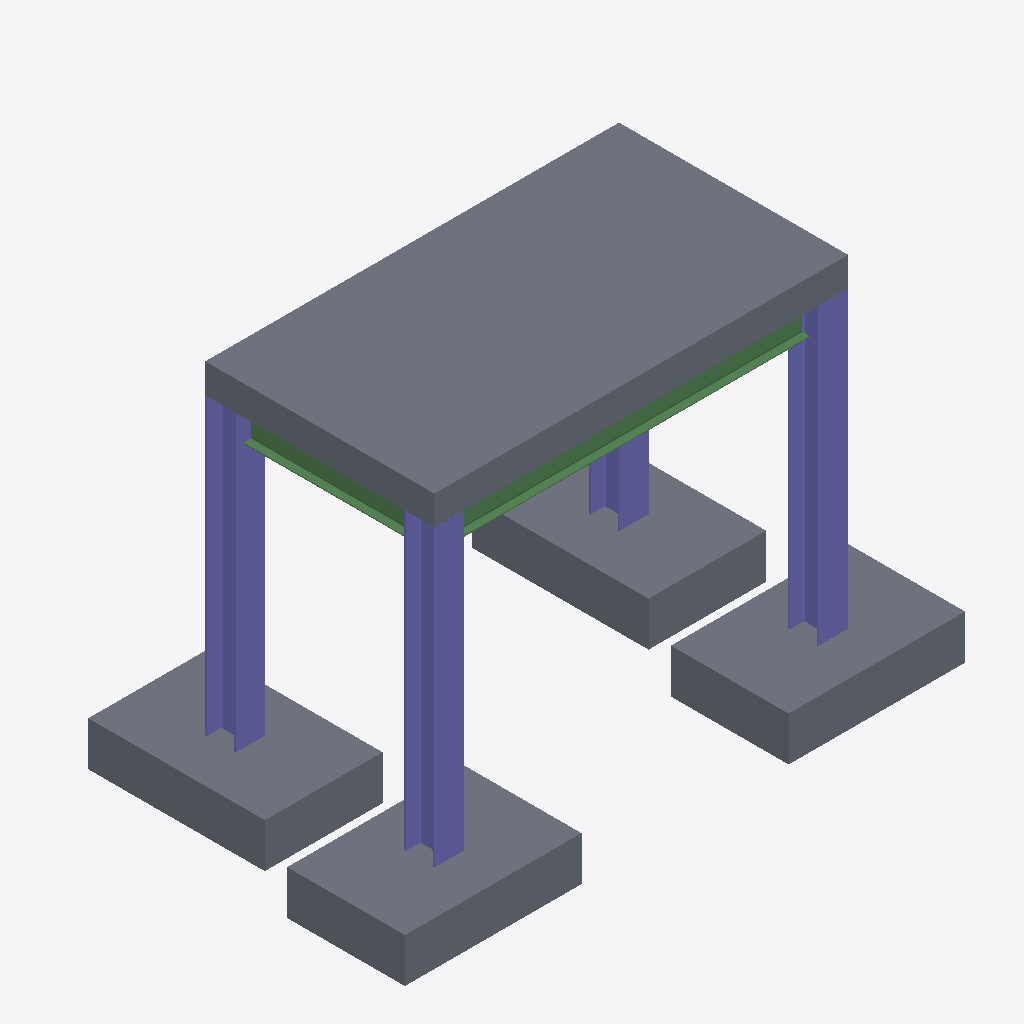
Isometric view of an IFC building model (IFC-SPF (STEP), schema IFC2X3, length unit millimetre), seen from the south-west, elements coloured by IFC class: 5 slabs (grey), 4 columns (violet), 2 beams (green).
Extent 5.7 m × 3.5 m × 3.8 m (x, y, z). Storeys (2): Level 1 at 0.00 m; Level 2 at 3.00 m. Elements (13): 5 IfcSlab, 4 IfcBeam, 4 IfcColumn.

HEADER;
FILE_DESCRIPTION(('ViewDefinition [CoordinationView_V2.0]','RevitIdentifiers [VersionGUID: 79eb180f-d593-481d-851f-a92197e33641, NumberOfSaves: 0]','CoordinateReference [CoordinateBase: Shared Coordinates]'),'2;1');
FILE_NAME('Project Number','2024-07-22T14:54:59',(''),(''),'ODA IFC SDK 22.8','22.1.50.17 - Exporter 22.6.2.0 - Alternate UI 22.6.2.0','');
FILE_SCHEMA(('IFC2X3'));
ENDSEC;
DATA;
#92=IFCPROJECT('0Tt3GOXNb1_gJTqTyvTnAp',#20,'Project Number',$,$,'Project Name','Project Status',(#87),#84);
#105=IFCSITE('0Tt3GOXNb1_gJTqTyvTnAn',#20,'Default',$,$,#104,$,$,.ELEMENT.,$,$,$,$,$);
#95=IFCBUILDING('0Tt3GOXNb1_gJTqTyvTnAo',#20,'',$,$,#16,$,'',.ELEMENT.,$,$,$);
#98=IFCBUILDINGSTOREY('0Tt3GOXNb1_gJTqT$6YEmG',#20,'Level 1',$,'Level:8mm Head',#97,$,'Level 1',.ELEMENT.,0.0);
#102=IFCBUILDINGSTOREY('0Tt3GOXNb1_gJTqT$6YEUW',#20,'Level 2',$,'Level:8mm Head',#101,$,'Level 2',.ELEMENT.,3000.0);
#436=IFCSLAB('1vwnWFrPD87OKVgI6NvMgO',#20,'Floor:Generic 300mm:416985',$,'Floor:Generic 300mm',#422,#435,'416985',.FLOOR.);
#410=IFCSLAB('1vwnWFrPD87OKVgI6NvMgE',#20,'M_Footing-Rectangular:1800 x 1200 x 450mm:416975',$,'M_Footing-Rectangular:1800 x 1200 x 450mm',#400,#409,'416975',.BASESLAB.);
#334=IFCSLAB('1vwnWFrPD87OKVgI6NvMg1',#20,'M_Footing-Rectangular:1800 x 1200 x 450mm:416960',$,'M_Footing-Rectangular:1800 x 1200 x 450mm',#320,#333,'416960',.BASESLAB.);
#388=IFCSLAB('1vwnWFrPD87OKVgI6NvMgB',#20,'M_Footing-Rectangular:1800 x 1200 x 450mm:416970',$,'M_Footing-Rectangular:1800 x 1200 x 450mm',#378,#387,'416970',.BASESLAB.);
#366=IFCSLAB('1vwnWFrPD87OKVgI6NvMg4',#20,'M_Footing-Rectangular:1800 x 1200 x 450mm:416965',$,'M_Footing-Rectangular:1800 x 1200 x 450mm',#356,#365,'416965',.BASESLAB.);
#194=IFCCOLUMN('1vwnWFrPD87OKVgI6NvMfw',#20,'UC-Universal Columns-Column:UC305x305x97:416827',$,'UC-Universal Columns-Column:UC305x305x97',#193,#190,'416827');
#137=IFCCOLUMN('1vwnWFrPD87OKVgI6NvMfG',#20,'UC-Universal Columns-Column:UC305x305x97:416785',$,'UC-Universal Columns-Column:UC305x305x97',#136,#133,'416785');
#177=IFCCOLUMN('1vwnWFrPD87OKVgI6NvMfp',#20,'UC-Universal Columns-Column:UC305x305x97:416818',$,'UC-Universal Columns-Column:UC305x305x97',#176,#173,'416818');
#280=IFCBEAM('1vwnWFrPD87OKVgI6NvMh2',#20,'UB-Universal Beams:UB305x165x40:416899',$,'UB-Universal Beams:UB305x165x40',#267,#279,'416899');
#160=IFCCOLUMN('1vwnWFrPD87OKVgI6NvMfe',#20,'UC-Universal Columns-Column:UC305x305x97:416809',$,'UC-Universal Columns-Column:UC305x305x97',#159,#156,'416809');
#307=IFCBEAM('1vwnWFrPD87OKVgI6NvMhN',#20,'UB-Universal Beams:UB305x165x40:416918',$,'UB-Universal Beams:UB305x165x40',#294,#306,'416918');
ENDSEC;